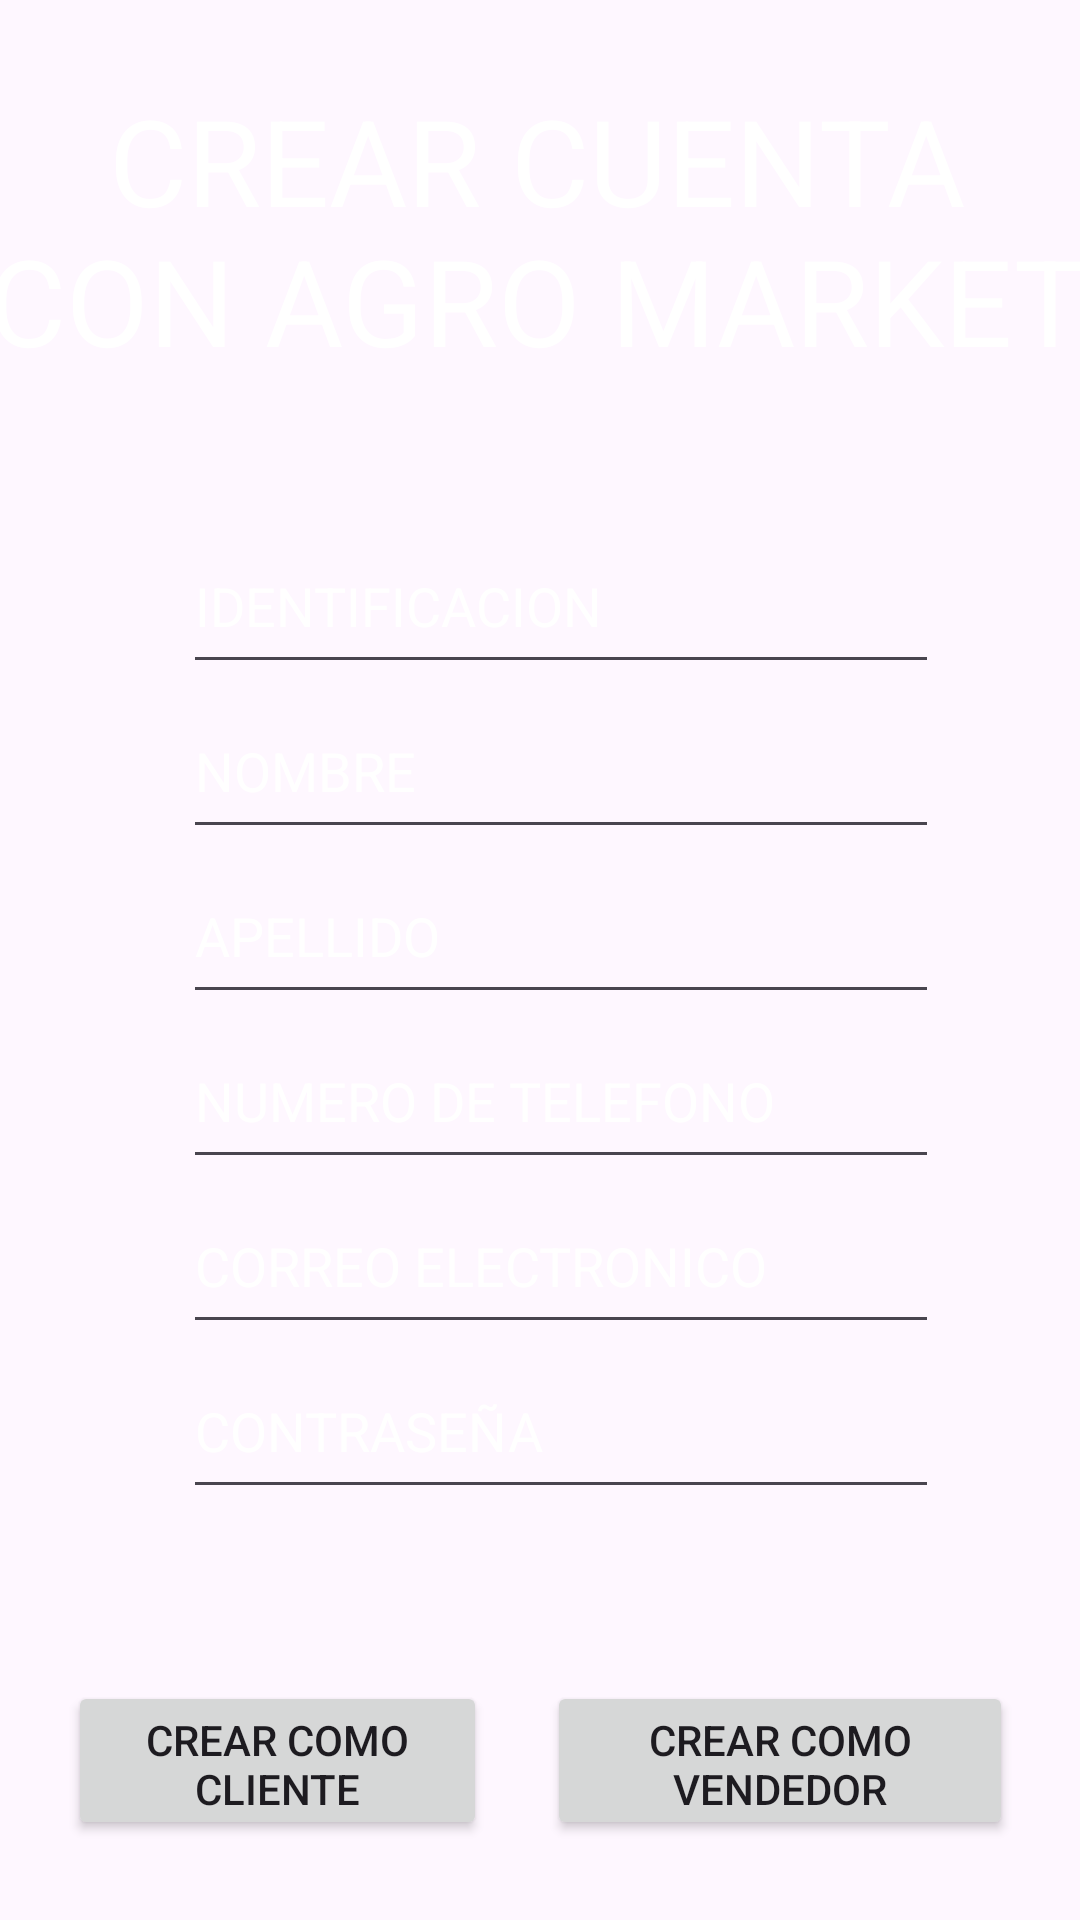

Reconstruct the res/layout file that produces this screen, plus the resources it refers to.
<!-- AndroidManifest.xml: application theme Theme.AGROOMARKETT -->
<!-- res/layout/activity_crear_cuenta.xml -->
<?xml version="1.0" encoding="utf-8"?>
<androidx.constraintlayout.widget.ConstraintLayout xmlns:android="http://schemas.android.com/apk/res/android"
    xmlns:app="http://schemas.android.com/apk/res-auto"
    xmlns:tools="http://schemas.android.com/tools"
    android:layout_width="match_parent"
    android:layout_height="match_parent"
    android:background="@drawable/fondoreegistro"
    tools:context=".CrearCuenta">

    <LinearLayout
        android:id="@+id/linearLayout"
        android:layout_width="373dp"
        android:layout_height="90dp"
        android:layout_marginStart="1dp"
        android:layout_marginTop="1dp"
        android:layout_marginEnd="1dp"
        android:orientation="vertical"
        app:layout_constraintBottom_toTopOf="@+id/linearLayout2"
        app:layout_constraintEnd_toEndOf="parent"
        app:layout_constraintHorizontal_bias="0.611"
        app:layout_constraintStart_toStartOf="parent"
        app:layout_constraintTop_toTopOf="parent">

        <TextView
            android:id="@+id/textView2"
            android:layout_width="match_parent"
            android:layout_height="match_parent"
            android:gravity="center"
            android:text="CREAR CUENTA CON AGRO MARKET"
            android:textColor="#FFFFFF"
            android:textSize="40sp" />
    </LinearLayout>

    <LinearLayout
        android:id="@+id/linearLayout2"
        android:layout_width="388dp"
        android:layout_height="391dp"
        android:layout_marginStart="1dp"
        android:layout_marginEnd="1dp"
        android:layout_marginBottom="1dp"
        android:gravity="center"
        android:orientation="vertical"
        app:layout_constraintBottom_toTopOf="@+id/linearLayout3"
        app:layout_constraintEnd_toEndOf="parent"
        app:layout_constraintHorizontal_bias="0.285"
        app:layout_constraintStart_toStartOf="parent"
        app:layout_constraintTop_toBottomOf="@+id/linearLayout">

        <EditText
            android:id="@+id/input_identificacion"
            android:layout_width="wrap_content"
            android:layout_height="55sp"
            android:ems="12"
            android:hint="IDENTIFICACION"
            android:textColorHint="@color/white"
            android:inputType="text"
            tools:layout_editor_absoluteX="98dp"
            tools:layout_editor_absoluteY="120dp" />


        <EditText
            android:id="@+id/input_Nombre"
            android:layout_width="wrap_content"
            android:layout_height="55sp"
            android:ems="12"
            android:hint="NOMBRE"
            android:textColorHint="@color/white"
            android:textColor="#FFFFFF"
            android:inputType="text"
            tools:layout_editor_absoluteX="95dp"
            tools:layout_editor_absoluteY="195dp" />

        <EditText
            android:id="@+id/Input_Apellido"
            android:layout_width="wrap_content"
            android:layout_height="55sp"
            android:ems="12"
            android:hint="APELLIDO"
            android:textColorHint="@color/white"
            android:inputType="text"
            tools:layout_editor_absoluteX="96dp"
            tools:layout_editor_absoluteY="275dp" />

        <EditText
            android:id="@+id/input_numerodetelefono"
            android:layout_width="wrap_content"
            android:layout_height="55sp"
            android:ems="12"
            android:hint="NUMERO DE TELEFONO"
            android:textColorHint="@color/white"
            tools:layout_editor_absoluteX="95dp"
            tools:layout_editor_absoluteY="353dp" />

        <EditText
            android:id="@+id/input_Correo"
            android:layout_width="wrap_content"
            android:layout_height="55sp"
            android:ems="12"
            android:hint="CORREO ELECTRONICO"
            android:textColorHint="@color/white"
            tools:layout_editor_absoluteX="93dp"
            tools:layout_editor_absoluteY="441dp" />

        <EditText
            android:id="@+id/input_Contraseña"
            android:layout_width="wrap_content"
            android:layout_height="55sp"
            android:ems="12"
            android:hint="CONTRASEÑA"
            android:textColorHint="@color/white"
            tools:layout_editor_absoluteX="95dp"
            tools:layout_editor_absoluteY="530dp" />




    </LinearLayout>

    <LinearLayout
        android:id="@+id/linearLayout3"
        android:layout_width="315dp"
        android:layout_height="53dp"
        android:layout_marginStart="1dp"
        android:layout_marginEnd="1dp"
        android:layout_marginBottom="1dp"
        android:orientation="horizontal"
        app:layout_constraintBottom_toBottomOf="parent"
        app:layout_constraintEnd_toEndOf="parent"
        app:layout_constraintStart_toStartOf="parent"
        app:layout_constraintTop_toBottomOf="@+id/linearLayout2">

        <Button
            android:id="@+id/btn_Crear"
            android:layout_width="wrap_content"
            android:layout_height="wrap_content"
            android:layout_marginRight="10dp"
            android:layout_weight="1"
            android:text="CREAR COMO CLIENTE" />

        <Button
            android:id="@+id/btn_VolverDesdeRegistro"
            android:layout_width="wrap_content"
            android:layout_height="wrap_content"
            android:layout_marginLeft="10dp"
            android:layout_weight="1"
            android:text="CREAR COMO VENDEDOR" />
    </LinearLayout>

</androidx.constraintlayout.widget.ConstraintLayout>
<!-- resources referenced by this layout -->
<resources>
  <style name="Theme.AGROOMARKETT" parent="Base.Theme.AGROOMARKETT" />
  <style name="Base.Theme.AGROOMARKETT" parent="Theme.Material3.DayNight.NoActionBar">
          
          
      </style>
  <!-- not gathered from this repository: default colours our renderer supplied (Android Studio template values) -->
  <color name="white">#FFFFFFFF</color>
</resources>
